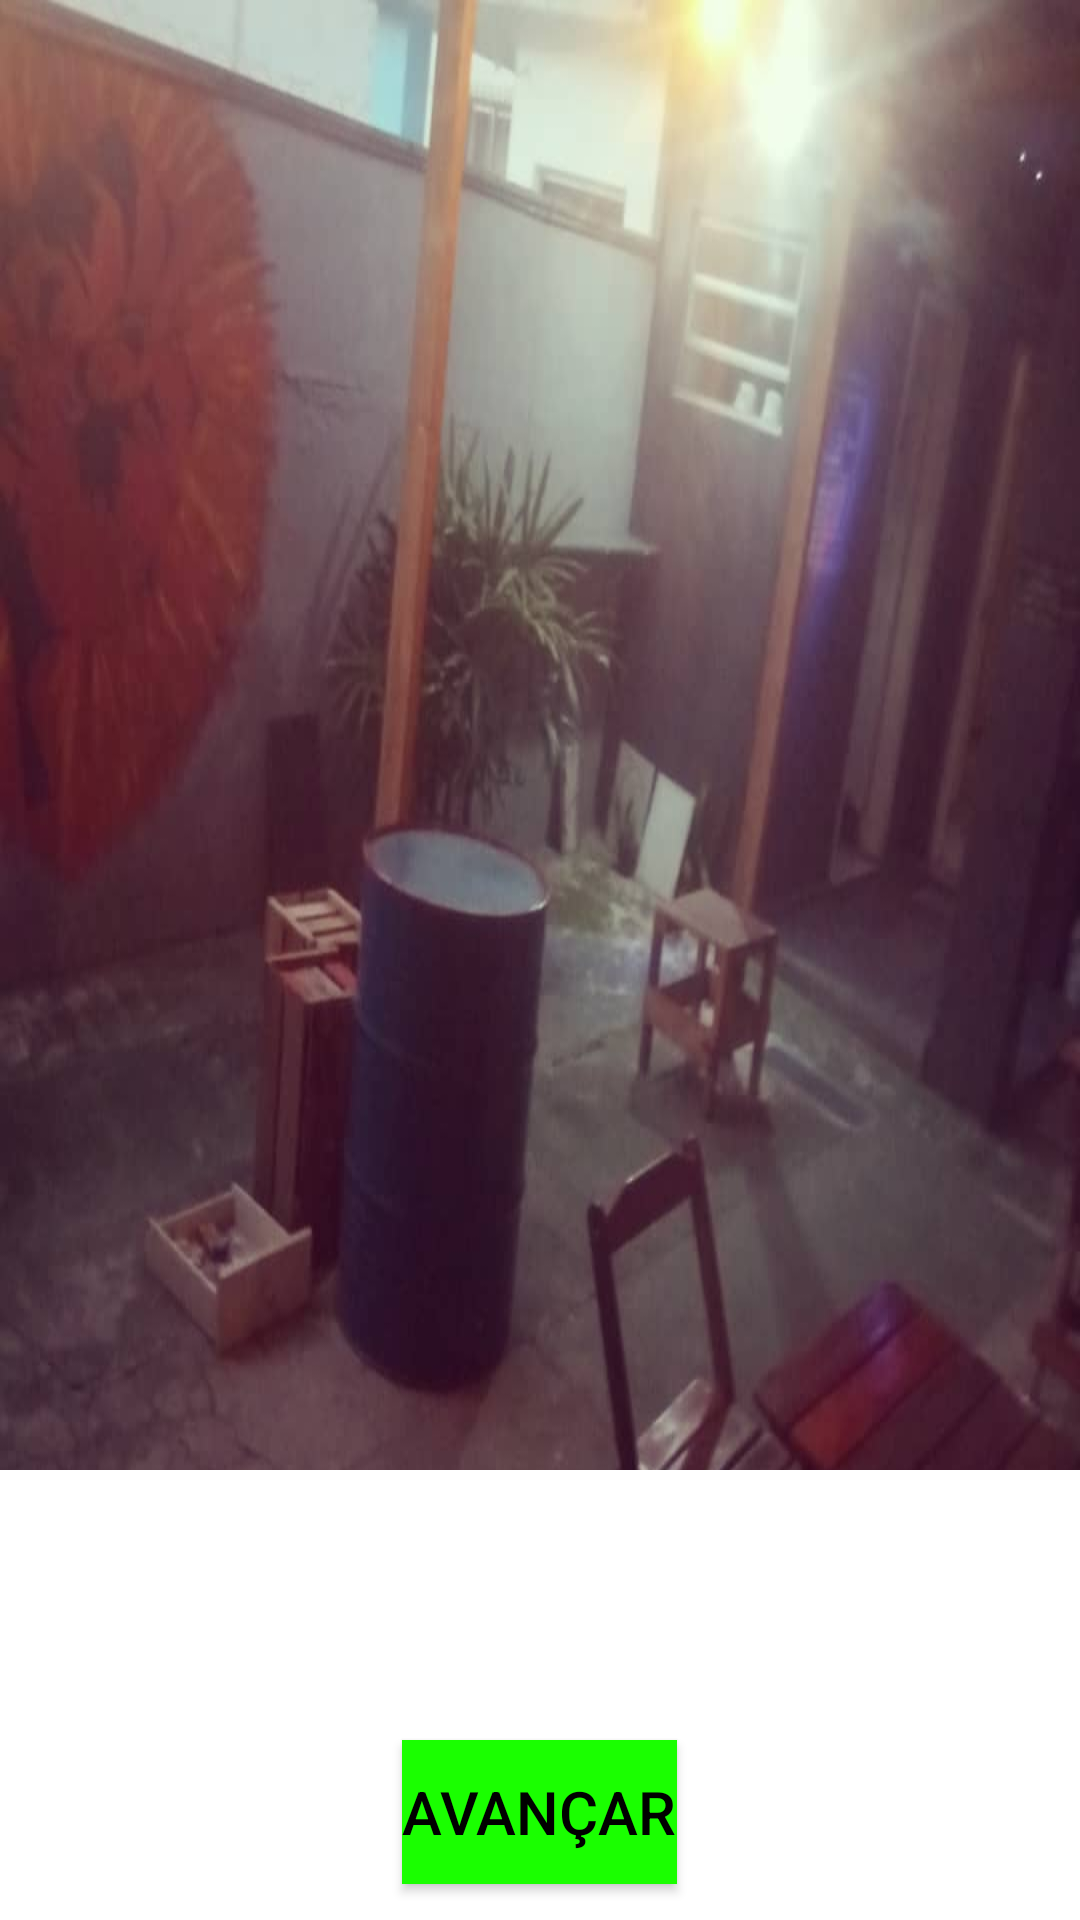

Here is an Android app screen rendered from its layout file. Give the layout XML and the strings, colors and styles it references.
<!-- AndroidManifest.xml: application theme Theme.AppCompat.Light.NoActionBar -->
<!-- res/layout/activity_fumante.xml -->
<?xml version="1.0" encoding="utf-8"?>
<androidx.constraintlayout.widget.ConstraintLayout xmlns:android="http://schemas.android.com/apk/res/android"
    xmlns:app="http://schemas.android.com/apk/res-auto"
    xmlns:tools="http://schemas.android.com/tools"
    android:layout_width="match_parent"
    android:layout_height="match_parent"
    android:background="@drawable/image6"
    tools:context=".fumanteActivity">

    <Button
        android:id="@+id/proximo3"
        style="@style/ButtonStyle"
        android:layout_width="wrap_content"
        android:layout_height="wrap_content"
        android:layout_marginBottom="12dp"
        android:text="Avançar"
        app:layout_constraintBottom_toBottomOf="@+id/fundo2"
        app:layout_constraintEnd_toEndOf="parent"
        app:layout_constraintHorizontal_bias="0.499"
        app:layout_constraintStart_toStartOf="@+id/fundo2" />

    <TextView
        android:id="@+id/fundo2"
        android:layout_width="0dp"
        android:layout_height="150dp"
        android:background="#FFFFFF"
        app:layout_constraintBottom_toBottomOf="parent"
        app:layout_constraintEnd_toEndOf="parent"
        app:layout_constraintHorizontal_bias="0.0"
        app:layout_constraintStart_toStartOf="parent" />

    <TextView
        android:id="@+id/frasesFumante"
        android:layout_width="0dp"
        android:layout_height="0dp"
        android:layout_marginStart="32dp"
        android:layout_marginTop="20dp"
        android:layout_marginEnd="32dp"
        android:layout_marginBottom="20dp"
        android:shadowColor="#000000"
        android:textAlignment="center"
        android:textColor="#000000"
        android:textColorHint="#000000"
        android:textSize="18sp"
        app:layout_constraintBottom_toTopOf="@+id/proximo3"
        app:layout_constraintEnd_toEndOf="@+id/fundo2"
        app:layout_constraintHorizontal_bias="0.495"
        app:layout_constraintStart_toStartOf="parent"
        app:layout_constraintTop_toTopOf="@+id/fundo2"
        app:layout_constraintVertical_bias="1.0"
        tools:text="SOCORRAM ME SUBI NUM ONIBUS EM MARROCOS" />

</androidx.constraintlayout.widget.ConstraintLayout>
<!-- resources referenced by this layout -->
<resources>
  <!-- drawable image6: jpg bitmap (drawable, 41611 bytes) -->
  <style name="ButtonStyle" parent="Widget.AppCompat.Button">
          <item name="android:background">@color/verde</item>
          <item name="android:textColor">@color/black</item>
          <item name="android:textSize">20sp</item>
          <item name="android:textAlignment">center</item>
      </style>
  <color name="verde">#1AFF00</color>
  <color name="black">#FF000000</color>
</resources>
